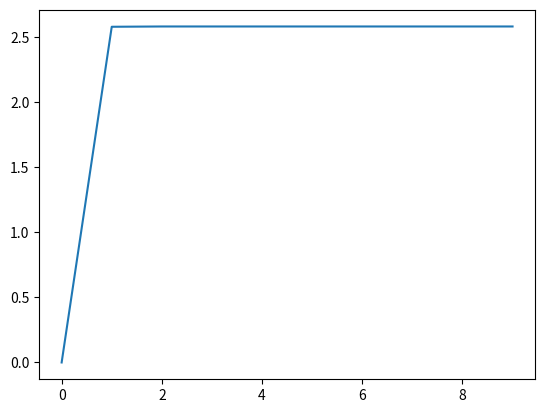

Write Python code to recreate this figure.
import numpy as np
from scipy.integrate import odeint
import matplotlib.pyplot as plt

t = np.arange(0, 10, 1)

def move(v, t):
    dvdt = a0 - gamma * v**2 / m
    return dvdt

v_0 = 0
gamma = 3
a0 = 10
m = 2

v_t = odeint(move, v_0, t)

plt.plot(t, v_t[:, 0], label='Движение материальной точки')

plt.savefig('move_tochka.png')